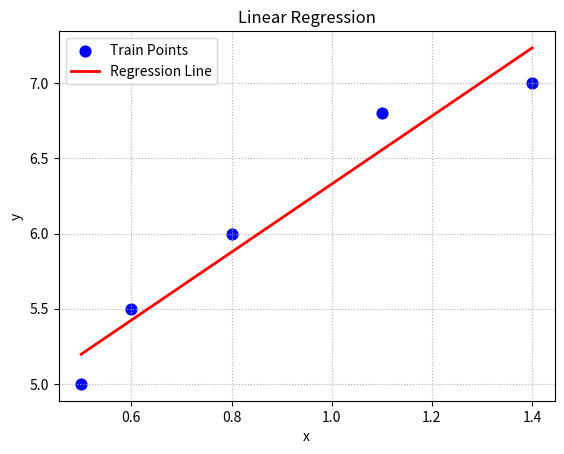
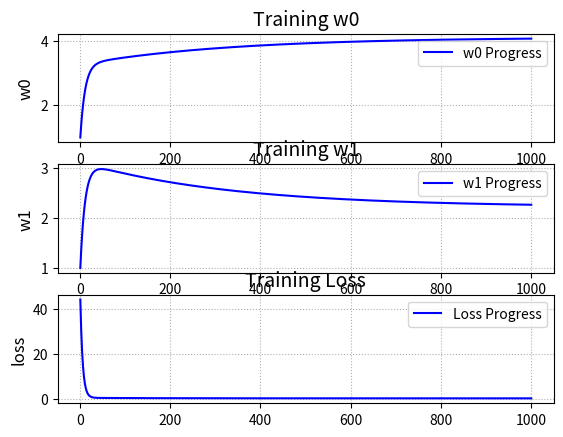

These figures' Python source, in order: (Note: this script raises an exception after producing the figures.)
# -*- coding: utf-8 -*-
# @Project:AID1810
# [redacted]
# @Date:2019/3/25 17:37
# @File_name:demo01_linear.py
# @IDE:PyCharm

"""
线性回归梯度下降
"""

import numpy as np
import matplotlib.pyplot as plt
import mpl_toolkits.mplot3d as axes3d


train_x = np.array([0.5, 0.6, 0.8, 1.1, 1.4])
train_y = np.array([5.0, 5.5, 6.0, 6.8, 7.0])
test_x = np.array([0.45, 0.55, 1.0, 1.3, 1.5])
test_y = np.array([4.8, 5.3, 6.4, 6.9, 7.3])

times = 1000  # 步数
rate = 0.01  # 步长
epoches = []  # 记录每次梯度下降的索引
w0, w1, losses = [1], [1], []  # 初始化数据

# 模拟梯度下降
for i in range(1, times + 1):
    epoches.append(i)
    loss = (((w0[-1] + w1[-1] * train_x - train_y)) ** 2).sum() / 2
    losses.append(loss)

    # 将梯度下降的过程进行输出
    print('{:4}>>> w0={:.8f}, w0={:.8f}, loss={:.8f}'.format(epoches[-1],w0[-1],w1[-1],losses[-1]))

    # 根据偏导数公式，求w0 和 w1方向上的梯度值
    d0 = ((w0[-1]+w1[-1]*train_x) - train_y).sum()
    d1 = ((w0[-1] + w1[-1] * train_x - train_y)* train_x).sum()
    w0.append(w0[-1] - rate*d0)
    w1.append(w1[-1] - rate*d1)

# 经过1000次梯度下降，最终得到w0 w1是的loss最小
pred_y = w0[-1] + w1[-1]*train_x



# 绘制训练数据,拟合曲线图
plt.figure()
plt.title('Linear Regression')
plt.xlabel('x')
plt.ylabel('y')
plt.tick_params(labelsize=10)
plt.grid(linestyle=':')
plt.scatter(train_x, train_y, marker='o', s=60, c='b', label='Train Points')
plt.plot(train_x,pred_y,c='r',linewidth=2, label='Regression Line')
plt.legend()

# 绘制随着每次梯度下降的过程，w0,w1,loss函数的变化曲线
plt.figure('Training Progress')
plt.subplot(311)
plt.title('Training w0',fontsize=14)
plt.ylabel('w0', fontsize=12)
plt.grid(linestyle=':')
plt.tick_params(labelsize=10)
plt.plot(epoches,w0[:-1],c='b',label='w0 Progress')
plt.legend()

plt.subplot(312)
plt.title('Training w1',fontsize=14)
plt.ylabel('w1', fontsize=12)
plt.grid(linestyle=':')
plt.tick_params(labelsize=10)
plt.plot(epoches,w1[:-1],c='b',label='w1 Progress')
plt.legend()

plt.subplot(313)
plt.title('Training Loss',fontsize=14)
plt.ylabel('loss', fontsize=12)
plt.grid(linestyle=':')
plt.tick_params(labelsize=10)
plt.plot(epoches,losses,c='b',label='Loss Progress')
plt.legend()

#绘制三维梯度下降的过程
grid_w0, grid_w1 = np.meshgrid(np.linspace(0,9,500),np.linspace(0,3.5,500))
grid_loss = np.zeros_like(grid_w0)
for x, y in zip(train_x, train_y):
    grid_loss += (grid_w0 + grid_w1*x - y)**2 /2

plt.figure('Loss Function')
ax3d = plt.gca(projection='3d')
ax3d.set_xlabel('w0',fontsize=14)
ax3d.set_ylabel('w1',fontsize=14)
ax3d.set_zlabel('loss',fontsize=14)
ax3d.plot_surface(grid_w0, grid_w1, grid_loss,rstride=10, cstride=10, cmap='jet')
ax3d.plot(w0[:-1], w1[:-1], losses,'o-', color='orangered')

# 在等高线中绘制梯度下降过程
plt.figure('BGD Countour')
plt.title('BGD Countour')
plt.xlabel('w0',fontsize=12)
plt.xlabel('w1',fontsize=12)
plt.tick_params(labelsize=10)
plt.contourf(grid_w0,grid_w1,grid_loss,10, cmap='jet')
cntr = plt.contour(grid_w0,grid_w1,grid_loss,10, color='black')
plt.clabel(cntr, inline_spacing=0.1, fmt='%.2f')
plt.plot(w0, w1, 'o-', c='orangered',label='BGD')
plt.legend()

plt.tight_layout()
plt.show()
